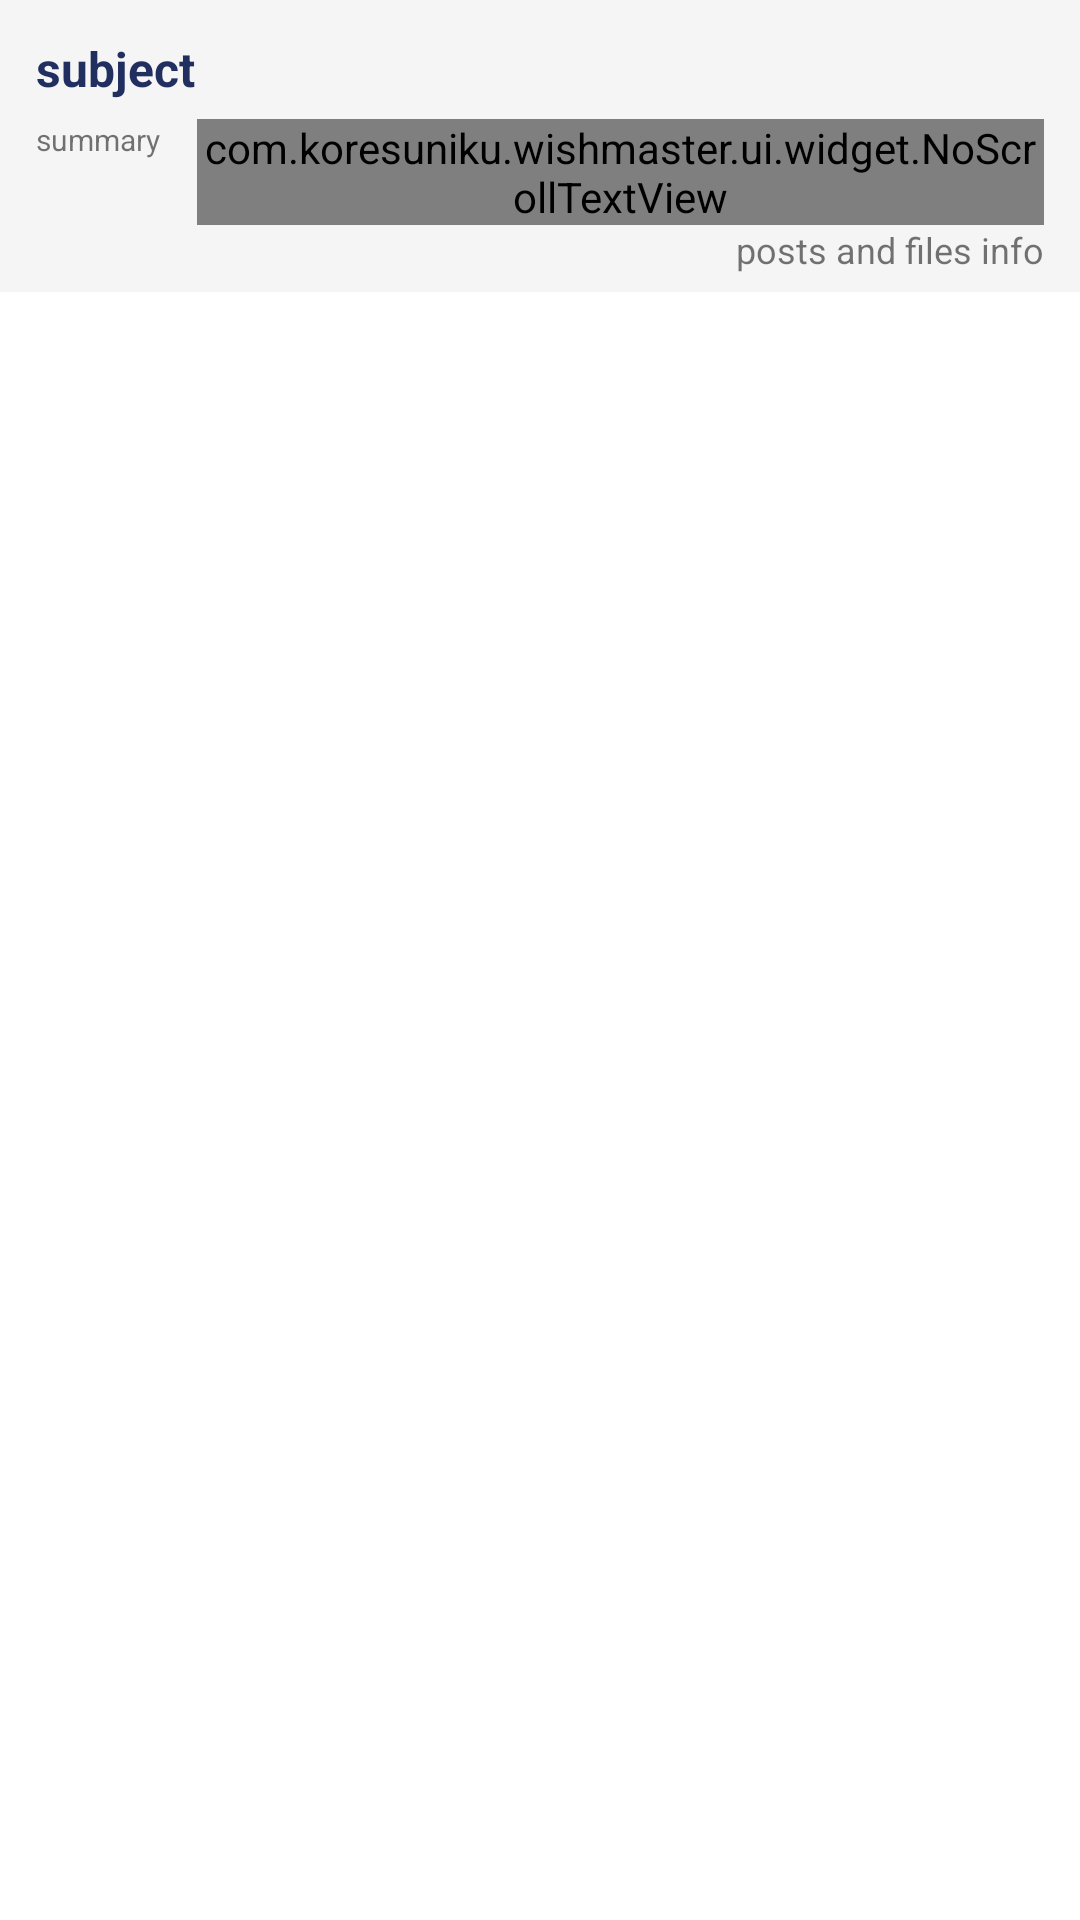

Layout XML and referenced resources for this Android screen:
<!-- AndroidManifest.xml: application theme AppTheme -->
<!-- res/layout/thread_item_single_image.xml -->
<?xml version="1.0" encoding="utf-8"?>
<android.support.v7.widget.CardView xmlns:android="http://schemas.android.com/apk/res/android"
    xmlns:app="http://schemas.android.com/apk/res-auto"
    android:id="@+id/thread_item_container_container"
    android:layout_width="match_parent"
    android:layout_height="wrap_content"
    android:clipToPadding="false"
    app:cardCornerRadius="0dp"
    app:cardElevation="0dp">

    <RelativeLayout xmlns:android="http://schemas.android.com/apk/res/android"
        android:id="@+id/thread_item_container"
        android:layout_width="match_parent"
        android:layout_height="wrap_content"
        android:background="@drawable/post_item_ripple_makaba"
        android:orientation="vertical"
        android:paddingBottom="@dimen/post_item_up_under_padding"
        android:paddingLeft="@dimen/post_item_side_padding"
        android:paddingRight="@dimen/post_item_side_padding"
        android:paddingTop="@dimen/post_item_side_padding">

        <RelativeLayout
            android:id="@+id/post_content"
            android:layout_width="match_parent"
            android:layout_height="wrap_content">

            <TextView
                android:id="@+id/post_number_and_time_info"
                android:layout_width="wrap_content"
                android:layout_height="wrap_content"
                android:layout_alignParentLeft="true"
                android:layout_alignParentStart="true"
                android:layout_below="@+id/post_subject"
                android:text="number and time"
                android:visibility="gone" />

            <RelativeLayout
                android:id="@+id/image_and_summary_container"
                android:layout_width="wrap_content"
                android:layout_height="wrap_content"
                android:layout_below="@+id/post_subject">

                <FrameLayout
                    android:id="@+id/image_container_1"
                    android:layout_width="wrap_content"
                    android:layout_height="wrap_content"
                    android:layout_alignParentLeft="true"
                    android:layout_alignParentStart="true"
                    >

                    <ImageView
                        android:id="@+id/post_image"
                        android:layout_width="wrap_content"
                        android:layout_height="wrap_content"
                        android:layout_gravity="center"
                        android:adjustViewBounds="true"/>

                    <ImageView
                        android:id="@+id/webm_imageview"
                        android:layout_width="match_parent"
                        android:layout_height="match_parent"
                        android:layout_gravity="center"
                        android:padding="2dp"
                        android:visibility="gone"
                        app:srcCompat="@drawable/ic_play_circle_outline_makaba" />

                </FrameLayout>

                <TextView
                    android:id="@+id/image_summary"
                    android:layout_width="wrap_content"
                    android:layout_height="wrap_content"
                    android:layout_below="@+id/image_container_1"
                    android:layout_centerHorizontal="true"
                    android:layout_gravity="bottom"
                    android:gravity="center"
                    android:text="summary"
                    android:textSize="10sp" />
            </RelativeLayout>


            <TextView
                android:id="@+id/post_subject"
                android:layout_width="wrap_content"
                android:layout_height="wrap_content"
                android:layout_marginBottom="6dp"
                android:text="subject"
                android:textColor="@color/colorSubject"
                android:textSize="16sp"
                android:textStyle="bold" />

            <com.koresuniku.wishmaster.ui.widget.NoScrollTextView
                android:id="@+id/post_comment"
                android:layout_width="wrap_content"
                android:layout_height="wrap_content"
                android:layout_below="@+id/post_subject"
                android:layout_marginLeft="@dimen/post_item_side_padding"
                android:layout_toEndOf="@+id/image_and_summary_container"
                android:layout_toRightOf="@+id/image_and_summary_container"
                android:maxLines="6"
                android:text="TextView"
                android:textAppearance="@style/TextAppearance.AppCompat" />

        </RelativeLayout>

        <TextView
            android:id="@+id/answers"
            android:layout_width="wrap_content"
            android:layout_height="wrap_content"
            android:layout_alignParentEnd="true"
            android:layout_alignParentRight="true"
            android:layout_below="@+id/post_content"
            android:text="posts and files info"
            android:textSize="12sp" />


    </RelativeLayout>

</android.support.v7.widget.CardView>
<!-- resources referenced by this layout -->
<resources>
  <color name="colorSubject">#212e60</color>
  <dimen name="post_item_side_padding">12dp</dimen>
  <dimen name="post_item_up_under_padding">6dp</dimen>
  <!-- drawable post_item_ripple_makaba (drawable) -->
  <selector xmlns:android="http://schemas.android.com/apk/res/android">
      <item
          android:state_pressed="true"
          android:drawable="@color/material_gray_middle" />
  
      <item android:state_pressed="false"
          android:drawable="@color/colorBackground"/>
  </selector>
  <style name="AppTheme" parent="Theme.AppCompat.Light.NoActionBar">
          
          <item name="colorPrimary">@color/colorPrimary</item>
          <item name="colorPrimaryDark">@color/colorPrimaryDark</item>
          <item name="colorAccent">@color/colorAccent</item>
      </style>
  <color name="material_gray_middle">#e0e0e0</color>
  <color name="colorBackground">#f5f5f5</color>
  <color name="colorPrimary">#ff9800</color>
  <color name="colorPrimaryDark">#ff9800</color>
  <color name="colorAccent">#ff8000</color>
</resources>
